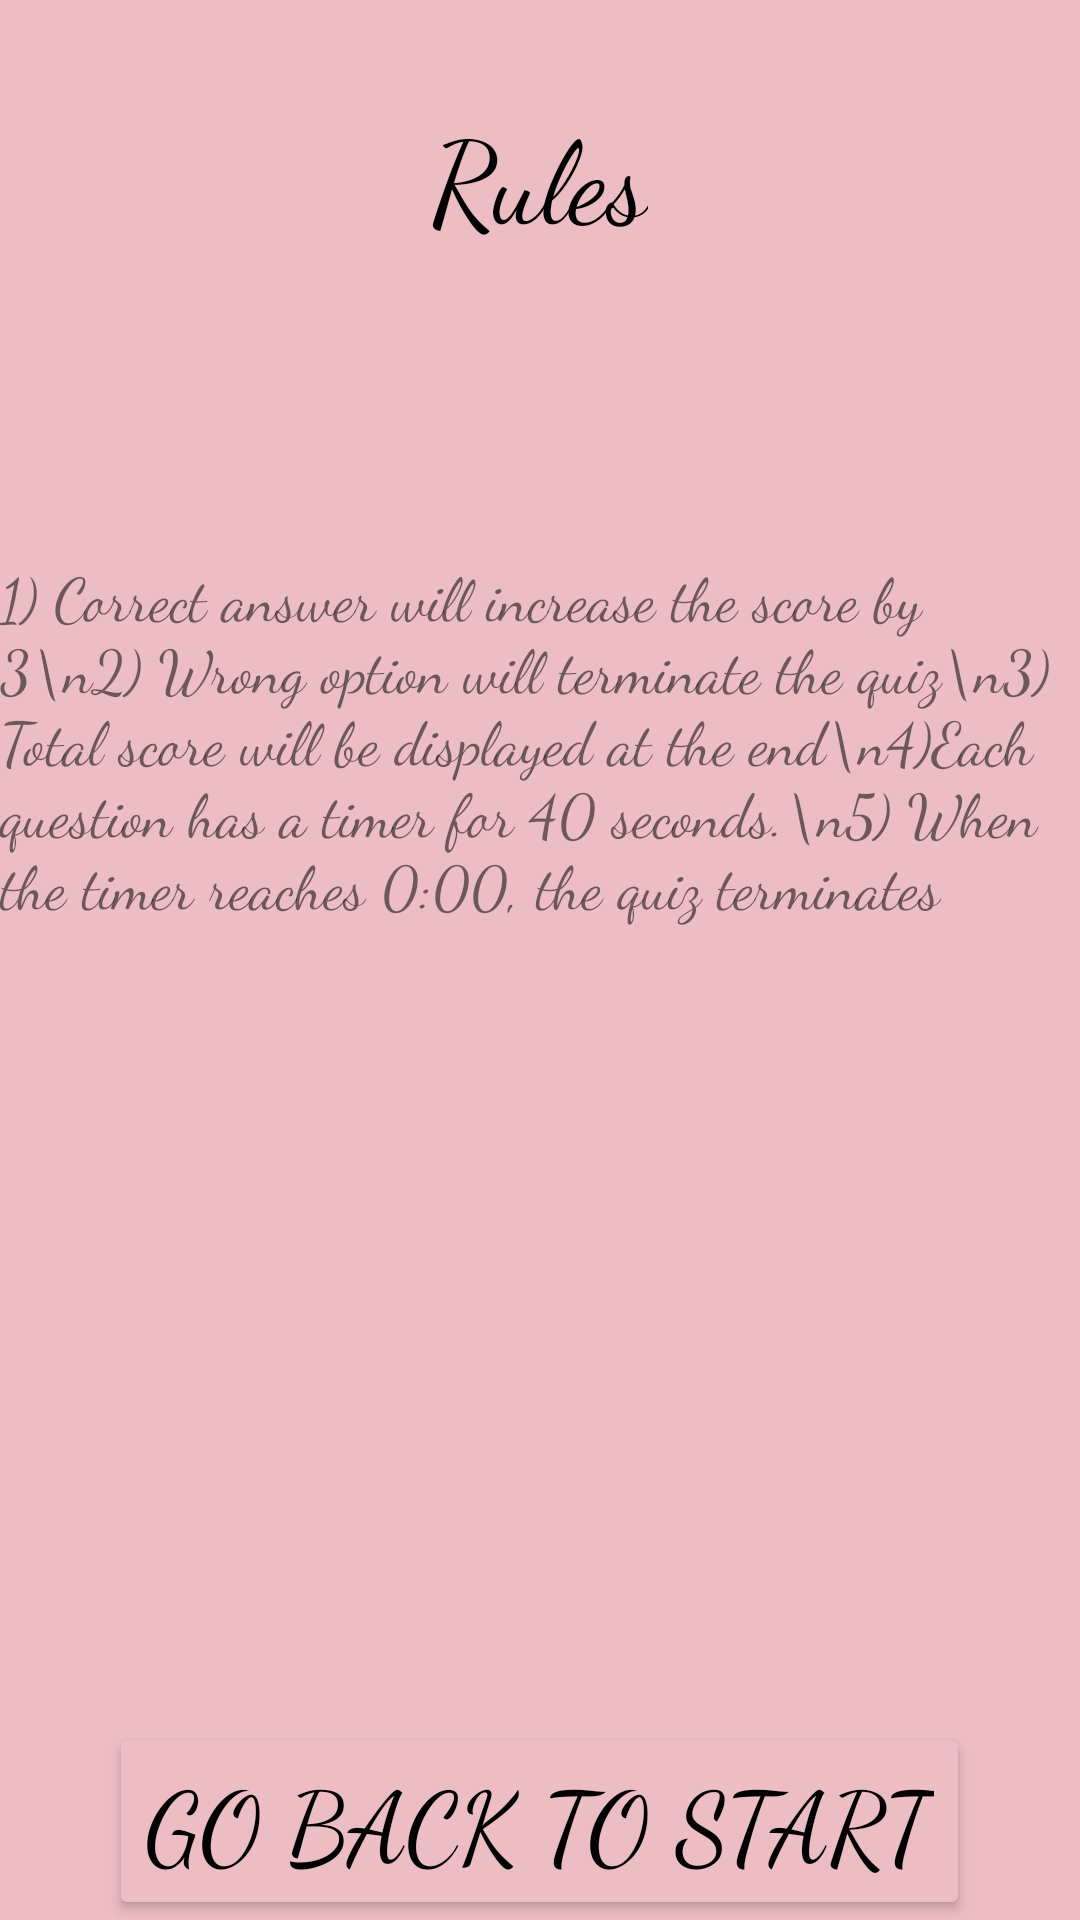

Produce the Android XML layout that renders to this screen, including the resource entries it uses.
<!-- AndroidManifest.xml: application theme Theme.GuessTheDay -->
<!-- res/layout/activity_rules.xml -->
<?xml version="1.0" encoding="utf-8"?>
<RelativeLayout
    xmlns:android="http://schemas.android.com/apk/res/android"
    xmlns:app="http://schemas.android.com/apk/res-auto"
    xmlns:tools="http://schemas.android.com/tools"
    android:layout_width="match_parent"
    android:layout_height="match_parent"
    android:background="@color/colorBackground"

    tools:context=".Rules_Activity">

    <TextView

        android:id="@+id/rule_quiz"
        android:layout_width="wrap_content"
        android:layout_height="wrap_content"
        android:layout_centerHorizontal="true"
        android:layout_marginTop="32dp"
        android:text="Rules"
        android:fontFamily="cursive"
        android:textColor="@android:color/black"
        android:textSize="38sp" />

    <TextView
        android:layout_width="wrap_content"
        android:layout_height="wrap_content"
        android:layout_below="@+id/rule_quiz"

        android:layout_marginTop="100dp"
        android:fontFamily="cursive"
        android:inputType="textMultiLine"
        android:text="1) Correct answer will increase the score by 3\n2) Wrong option will terminate the quiz\n3) Total score will be displayed at the end\n4)Each question has a timer for 40 seconds.\n5) When the timer reaches 0:00, the quiz terminates"
        android:textSize="20sp" />

    <Button
        android:id="@+id/go_back"
        android:layout_width="wrap_content"
        android:layout_height="wrap_content"
        android:backgroundTint="@color/colorBackground"
        android:text="GO BACK TO START"
        android:textSize="33sp"
                                                                                                                                                                                                                                                                                                                                                                                                                                                                                                                                                                                                                                                                                                                                                                                                                                                                                                                                                                                                                                                                                                                                                                                                                                                                                                                                                                                                                                                                                                                                                                                                                                                                                                                                                                                                                                                                                                                                                                                                                                                                                                                                                                                                                                                                                                                                                                                                                                                                                                                                                                                                                                                                                                                                                                                                                                                                                                                                                                                                                                                                                                                                                                                                                                                                                                                                                                                                                                                                                                                                                                                                                                                                                                                                                                                                                                                                                                                                                                                                                                                                                                                                                                                                                                                                                                                                                                                                                                                                                                                                                                                                                                                                                                                                                                                                                                                                                                                                                                                                                                                                                                                                                                                                                                                                                                                                                                                                                                                                                                                                                                                                                                                                                                                                                                                                                                                                                                                                                                                                                                                                                                                                                                                                                                                                                                                                                                                                                                                                                                                                                                                                                                                                                                                                                                                                                                                                                                                                                                                                                                                                                                                                                                                                                                                android:textColor="@color/black"
        android:layout_centerHorizontal="true"
        android:layout_alignParentBottom="true"
        android:fontFamily="cursive" />

</RelativeLayout>
<!-- resources referenced by this layout -->
<resources>
  <color name="black">#FF000000</color>
  <color name="colorBackground">#ECBDC3</color>
  <style name="Theme.GuessTheDay" parent="Theme.MaterialComponents.DayNight.DarkActionBar">
          
          <item name="colorPrimary">@color/colorPrimary</item>
          <item name="colorPrimaryVariant">@color/colorPrimaryDark</item>
          <item name="colorOnPrimary">@color/white</item>
          
          <item name="colorSecondary">@color/colorPrimary</item>
          <item name="colorSecondaryVariant">@color/colorPrimaryDark</item>
          <item name="colorOnSecondary">@color/black</item>
          
          <item name="android:statusBarColor" tools:targetApi="l">?attr/colorPrimaryVariant</item>
          
      </style>
  <color name="colorPrimary">#9E2405</color>
  <color name="colorPrimaryDark">#4C0402</color>
  <color name="white">#FFFFFF</color>
</resources>
